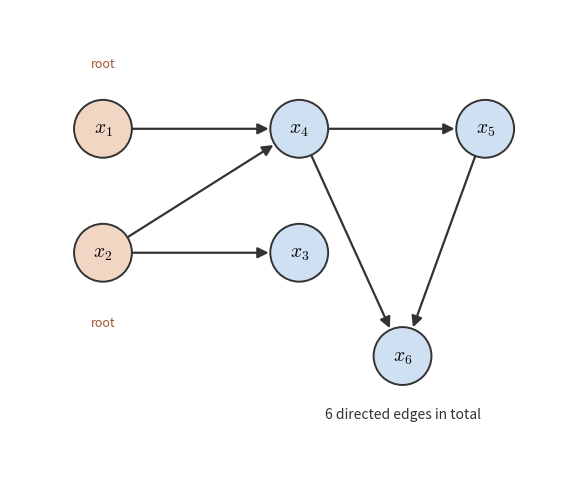

Python code for this plot: (Note: this script raises an exception after producing the figure.)
"""Figure code: lec02-bn-structure. A six-node Bayesian network as a DAG.

Feature nodes x1..x6 (all binary). Directed edges (arrows point to the child):
    x1 -> x4, x2 -> x4, x2 -> x3, x4 -> x5, x4 -> x6, x5 -> x6
Parent sets: A1 = A2 = {} , A3 = {x2}, A4 = {x1, x2}, A5 = {x4}, A6 = {x4, x5}.
Number of probability values to estimate: 1 + 1 + 2 + 4 + 2 + 4 = 14.
All on-figure text is English / math only.
"""
import matplotlib.pyplot as plt
from matplotlib.patches import FancyArrowPatch, Circle

plt.rcParams["mathtext.fontset"] = "cm"

pos = {
    "x1": (0.0, 3.2),
    "x2": (0.0, 2.0),
    "x3": (1.9, 2.0),
    "x4": (1.9, 3.2),
    "x5": (3.7, 3.2),
    "x6": (2.9, 1.0),
}
edges = [
    ("x1", "x4"), ("x2", "x4"), ("x2", "x3"),
    ("x4", "x5"), ("x4", "x6"), ("x5", "x6"),
]
radius = 0.28

fig, ax = plt.subplots(figsize=(7.2, 5.0))
ax.set_aspect("equal")

for a, b in edges:
    p, q = pos[a], pos[b]
    arrow = FancyArrowPatch(
        p, q, arrowstyle="-|>", mutation_scale=16,
        lw=1.6, color="#333333", shrinkA=20, shrinkB=22, zorder=2,
    )
    ax.add_patch(arrow)

roots = {"x1", "x2"}
for name, (px, py) in pos.items():
    face = "#f2d6c4" if name in roots else "#cfe0f2"
    ax.add_patch(Circle((px, py), radius, facecolor=face,
                        edgecolor="#333333", lw=1.4, zorder=3))
    ax.text(px, py, f"${name[0]}_{name[1]}$", ha="center", va="center",
            fontsize=14, zorder=4)

ax.text(0.0, 3.2 + radius + 0.28, "root", ha="center", va="bottom",
        fontsize=9, color="#a0522d")
ax.text(0.0, 2.0 - radius - 0.34, "root", ha="center", va="top",
        fontsize=9, color="#a0522d")
ax.text(2.9, 1.0 - radius - 0.22,
        "6 directed edges in total", ha="center", va="top",
        fontsize=10, color="#333333")

ax.set_xlim(-0.9, 4.6)
ax.set_ylim(-0.2, 4.35)
ax.axis("off")
fig.tight_layout()
fig.savefig("assets/figures/lec02-bn-structure.png", dpi=200,
            bbox_inches="tight", facecolor="white")
print("saved assets/figures/lec02-bn-structure.png")
